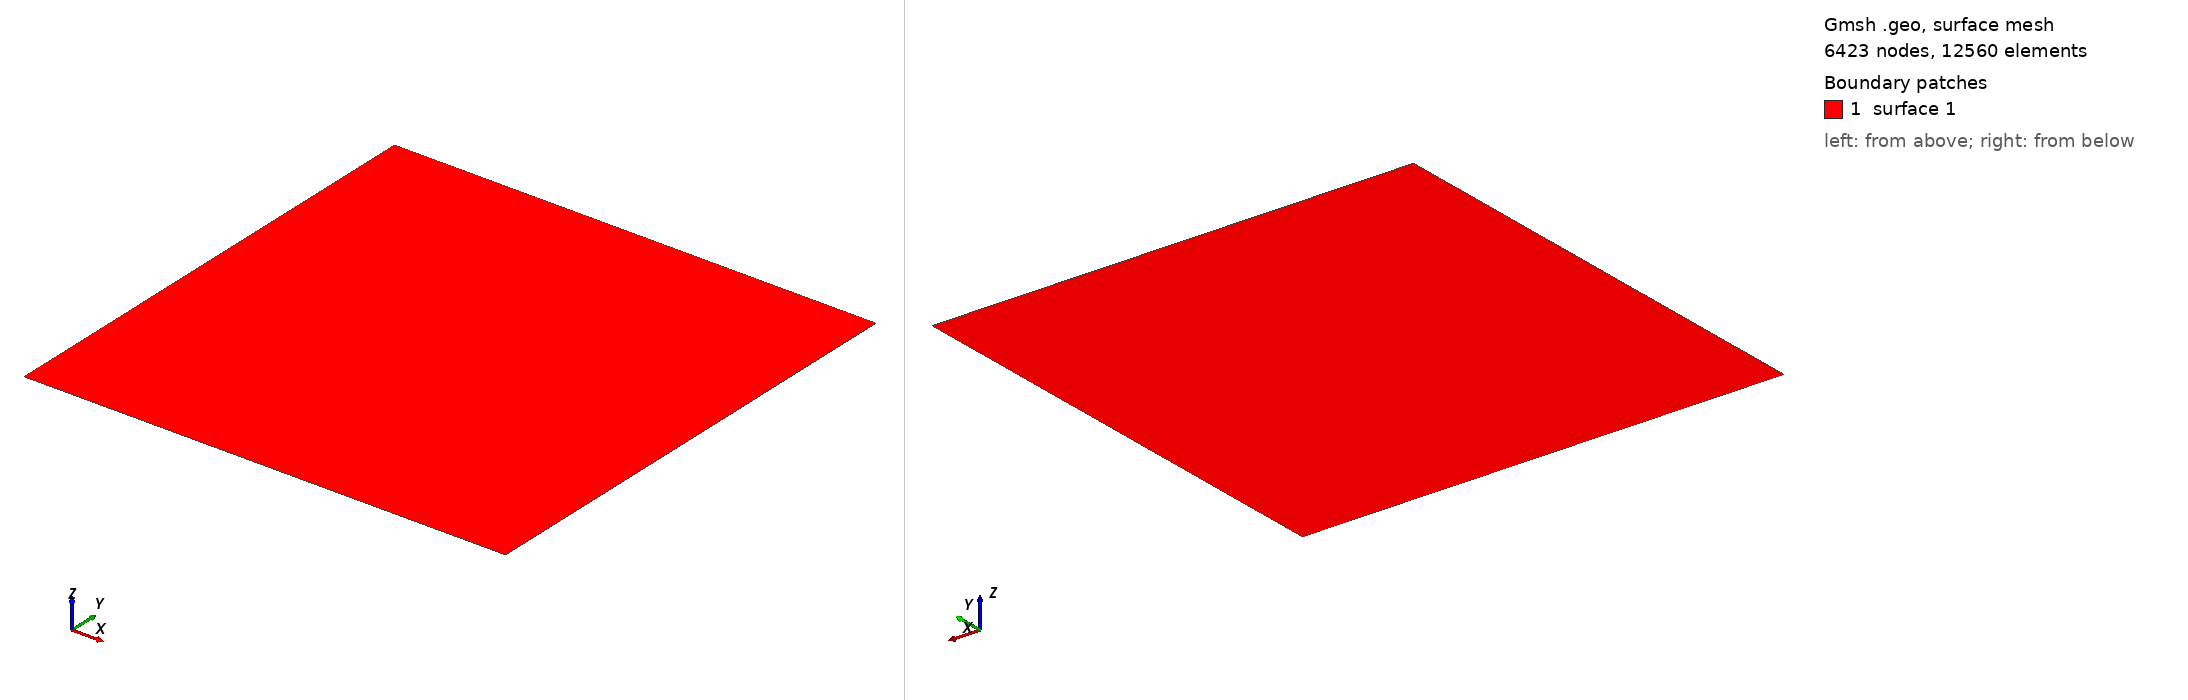

Gmsh geometry script, surface-meshed: 6423 nodes, 12560 surface elements. Boundary patches (legend numbers): 1 surface 1. Left view from above one corner, right view from below the opposite corner. The script declares no physical surfaces, so the legend lists its geometric surfaces. The drawing asked Gmsh for element sizes between 1% and 20% of the model's largest extent; the script's own settings can give other sizes.

=== ana-diff.geo (drawn) ===
//+
Point(1) = {-1, -1, 0, 0.02828};
//+
Point(2) = {1, -1, 0, 0.02828};
//+
Point(3) = {1, 1, 0, 0.02828};
//+
Point(4) = {-1, 1, 0, 0.02828};
//+
Point(5) = {-0.12, -0.12, 0, 0.02828};
//+
Point(6) = {0.12, -0.12, 0, 0.02828};
//+
Point(7) = {0.12, 0.12, 0, 0.02828};
//+
Point(8) = {-0.12, 0.12, 0, 0.02828};
//+
Point(9) = {-0.10, 0.10, 0, 0.02828};
//+
Point(10) = {-0.10, -0.10, 0, 0.02828};
//+
Point(11) = {0.10, -0.10, 0, 0.02828};
//+
Point(12) = {0.10, 0.10, 0, 0.02828};
//+
Point(13) = {0.0, 0, 0, 0.02828};
//+
Point(14) = {0.2, 0, 0, 0.02828};
//+
Point(15) = {0.4, 0, 0, 0.02828};
//+
Point(16) = {0.0, 0.2, 0, 0.02828};
//+
Point(17) = {0.0, 0.4, 0, 0.02828};
//+
Point(18) = {0.2, 0.2, 0, 0.02828};
//+
Point(19) = {0.4, 0.4, 0, 0.02828};
//+
Line(1) = {1, 2};
//+
Line(2) = {2, 3};
//+
Line(3) = {3, 4};
//+
Line(4) = {4, 1};
//+
Line(5) = {5, 6};
//+
Line(6) = {6, 7};
//+
Line(7) = {7, 8};
//+
Line(8) = {8, 5};
//+
Line(9) = {10, 11};
//+
Line(10) = {11, 12};
//+
Line(11) = {12, 9};
//+
Line(12) = {9, 10};

//+
Curve Loop(1) = {4, 1, 2, 3};
//+
Plane Surface(1) = {1};
//+
Line{5} In Surface{1};
//+
Line{6} In Surface{1};
//+
Line{7} In Surface{1};
//+
Line{8} In Surface{1};
//+
Line{9} In Surface{1};
//+
Line{10} In Surface{1};
//+
Line{11} In Surface{1};
//+
Line{12} In Surface{1};
//+
Point{13} In Surface{1};
//+
Point{14} In Surface{1};
//+
Point{15} In Surface{1};
//+
Point{16} In Surface{1};
//+
Point{17} In Surface{1};
//+
Point{18} In Surface{1};
//+
Point{19} In Surface{1};
